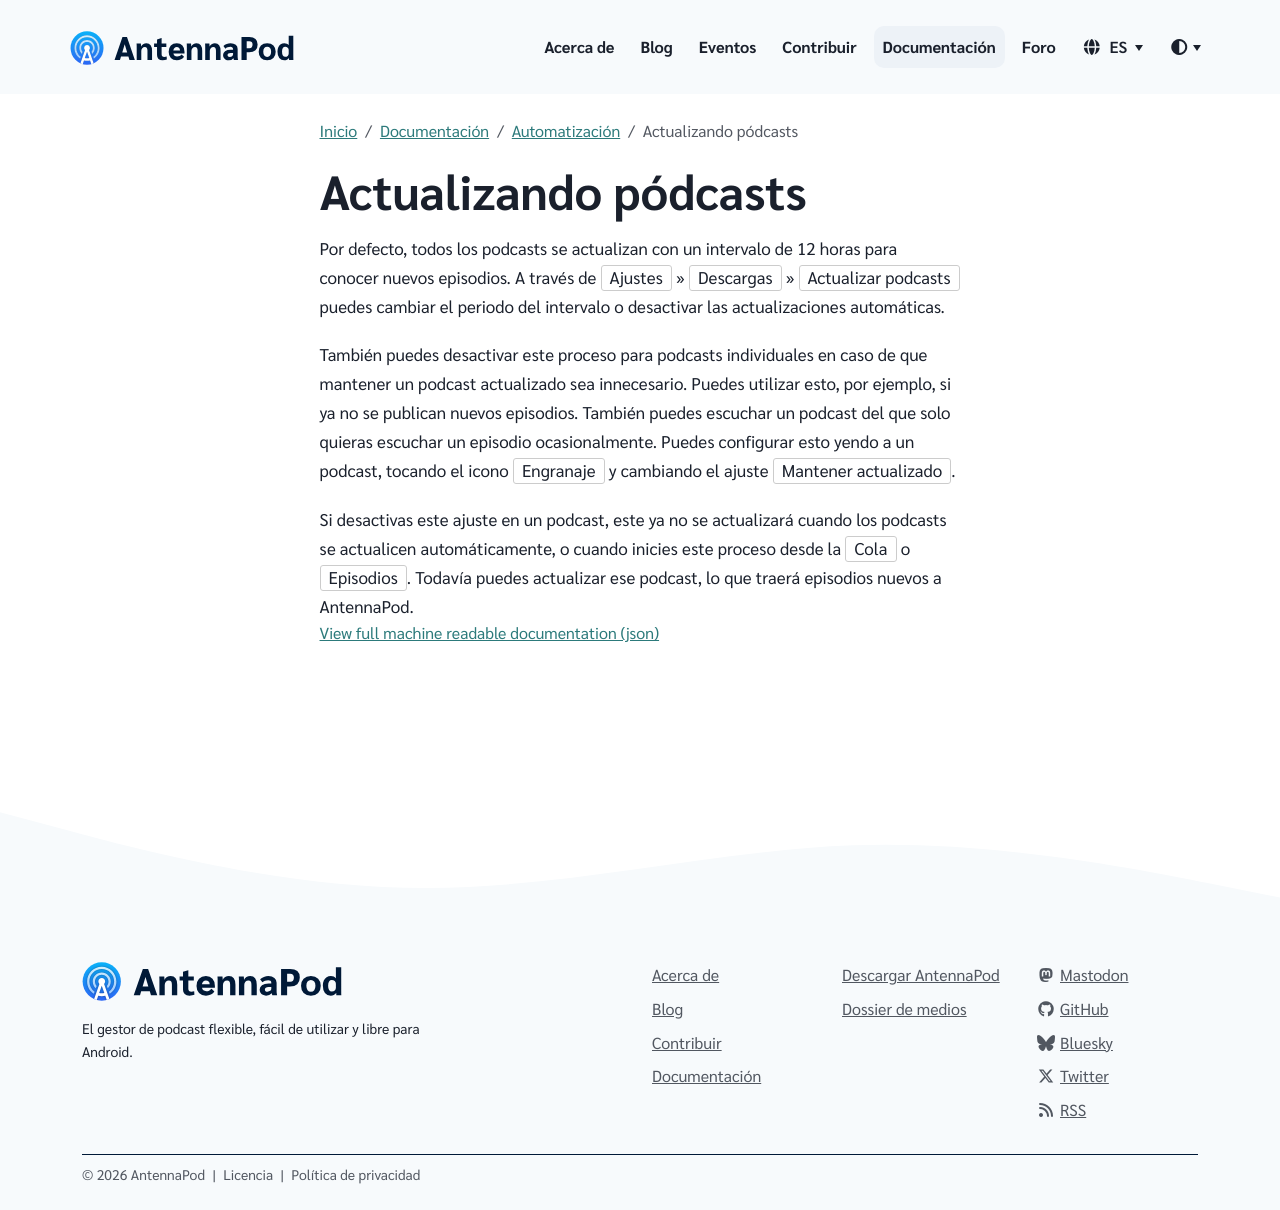

repository: AntennaPod/antennapod.github.io · page: es/documentation/automation/refreshing-podcasts.html · generator: jekyll

Por defecto, todos los podcasts se actualizan con un intervalo de 12 horas para conocer nuevos episodios. A través de `Ajustes` » `Descargas` » `Actualizar podcasts` puedes cambiar el periodo del intervalo o desactivar las actualizaciones automáticas.

También puedes desactivar este proceso para podcasts individuales en caso de que mantener un podcast actualizado sea innecesario. Puedes utilizar esto, por ejemplo, si ya no se publican nuevos episodios. También puedes escuchar un podcast del que solo quieras escuchar un episodio ocasionalmente. Puedes configurar esto yendo a un podcast, tocando el icono `Engranaje` y cambiando el ajuste `Mantener actualizado`.

Si desactivas este ajuste en un podcast, este ya no se actualizará cuando los podcasts se actualicen automáticamente, o cuando inicies este proceso desde la `Cola` o `Episodios`. Todavía puedes actualizar ese podcast, lo que traerá episodios nuevos a AntennaPod.
